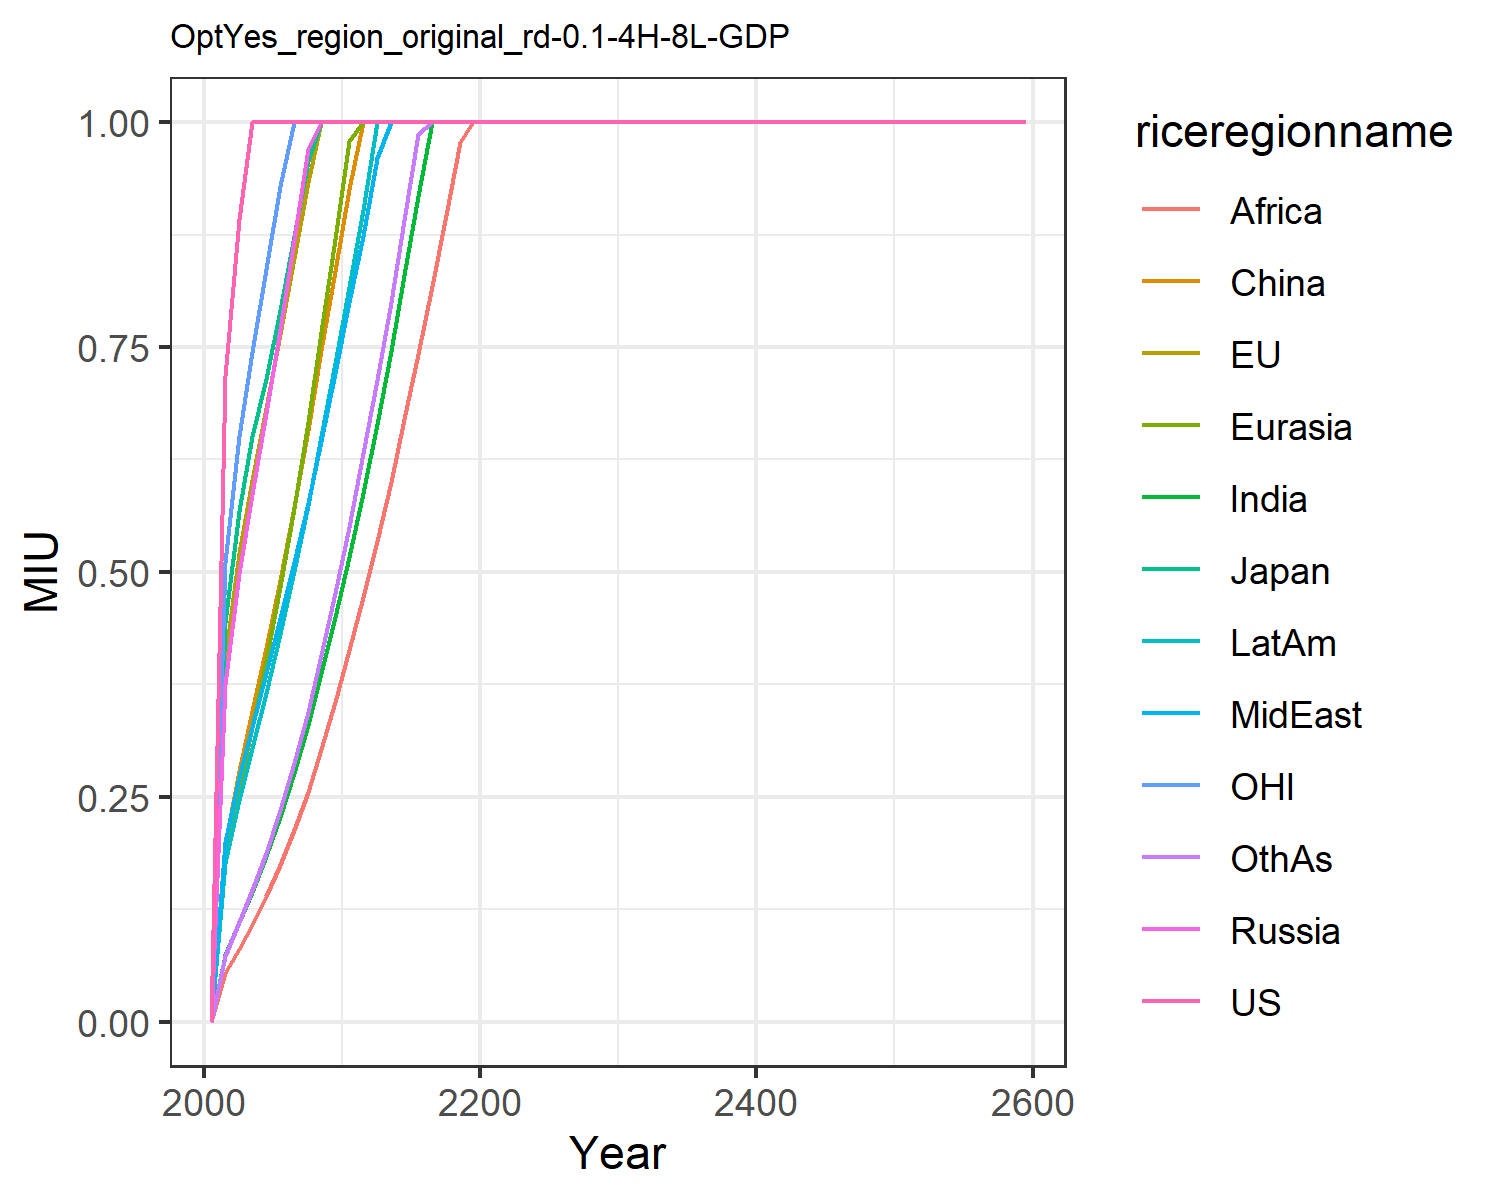

Values plotted in this chart, from the file beside it:
0.0, 0.0, 0.0, 0.0, 0.0, 0.0, 0.0, 0.0, 0.0, 0.0, 0.0, 0.0
0.7179, 0.4037, 0.4441, 0.375, 0.1815, 0.1975, 0.07393, 0.1996, 0.05378, 0.1767, 0.5111, 0.07322
0.8927, 0.5212, 0.5677, 0.4989, 0.2601, 0.2783, 0.1106, 0.2722, 0.08138, 0.2467, 0.6508, 0.1106
1.0, 0.6017, 0.6507, 0.5871, 0.3277, 0.3449, 0.1447, 0.328, 0.1078, 0.3043, 0.7443, 0.1463
1.0, 0.6825, 0.715, 0.6766, 0.4019, 0.4159, 0.184, 0.3873, 0.1393, 0.3659, 0.8365, 0.188
1.0, 0.7648, 0.7911, 0.7703, 0.483, 0.4912, 0.228, 0.4483, 0.1747, 0.4313, 0.9291, 0.2351
1.0, 0.8485, 0.8731, 0.8689, 0.5716, 0.5721, 0.2765, 0.5112, 0.2132, 0.5008, 1.0, 0.2872
1.0, 0.9339, 0.9565, 0.9705, 0.6665, 0.6574, 0.3297, 0.577, 0.2559, 0.5743, 1.0, 0.3448
1.0, 1.0, 1.0, 1.0, 0.767, 0.7464, 0.3876, 0.6458, 0.3028, 0.6514, 1.0, 0.4079
1.0, 1.0, 1.0, 1.0, 0.8699, 0.835, 0.4499, 0.7212, 0.3559, 0.732, 1.0, 0.4769
1.0, 1.0, 1.0, 1.0, 0.9789, 0.9261, 0.5166, 0.8001, 0.4129, 0.8169, 1.0, 0.5505
1.0, 1.0, 1.0, 1.0, 1.0, 1.0, 0.5878, 0.8734, 0.4724, 0.902, 1.0, 0.6321
1.0, 1.0, 1.0, 1.0, 1.0, 1.0, 0.665, 0.9598, 0.5346, 1.0, 1.0, 0.7133
1.0, 1.0, 1.0, 1.0, 1.0, 1.0, 0.7457, 1.0, 0.6005, 1.0, 1.0, 0.7997
1.0, 1.0, 1.0, 1.0, 1.0, 1.0, 0.8301, 1.0, 0.6697, 1.0, 1.0, 0.8909
1.0, 1.0, 1.0, 1.0, 1.0, 1.0, 0.9183, 1.0, 0.7422, 1.0, 1.0, 0.9868
1.0, 1.0, 1.0, 1.0, 1.0, 1.0, 1.0, 1.0, 0.8178, 1.0, 1.0, 1.0
1.0, 1.0, 1.0, 1.0, 1.0, 1.0, 1.0, 1.0, 0.8964, 1.0, 1.0, 1.0
1.0, 1.0, 1.0, 1.0, 1.0, 1.0, 1.0, 1.0, 0.9776, 1.0, 1.0, 1.0
1.0, 1.0, 1.0, 1.0, 1.0, 1.0, 1.0, 1.0, 1.0, 1.0, 1.0, 1.0
1.0, 1.0, 1.0, 1.0, 1.0, 1.0, 1.0, 1.0, 1.0, 1.0, 1.0, 1.0
1.0, 1.0, 1.0, 1.0, 1.0, 1.0, 1.0, 1.0, 1.0, 1.0, 1.0, 1.0
1.0, 1.0, 1.0, 1.0, 1.0, 1.0, 1.0, 1.0, 1.0, 1.0, 1.0, 1.0
1.0, 1.0, 1.0, 1.0, 1.0, 1.0, 1.0, 1.0, 1.0, 1.0, 1.0, 1.0
1.0, 1.0, 1.0, 1.0, 1.0, 1.0, 1.0, 1.0, 1.0, 1.0, 1.0, 1.0
1.0, 1.0, 1.0, 1.0, 1.0, 1.0, 1.0, 1.0, 1.0, 1.0, 1.0, 1.0
1.0, 1.0, 1.0, 1.0, 1.0, 1.0, 1.0, 1.0, 1.0, 1.0, 1.0, 1.0
1.0, 1.0, 1.0, 1.0, 1.0, 1.0, 1.0, 1.0, 1.0, 1.0, 1.0, 1.0
1.0, 1.0, 1.0, 1.0, 1.0, 1.0, 1.0, 1.0, 1.0, 1.0, 1.0, 1.0
1.0, 1.0, 1.0, 1.0, 1.0, 1.0, 1.0, 1.0, 1.0, 1.0, 1.0, 1.0
1.0, 1.0, 1.0, 1.0, 1.0, 1.0, 1.0, 1.0, 1.0, 1.0, 1.0, 1.0
1.0, 1.0, 1.0, 1.0, 1.0, 1.0, 1.0, 1.0, 1.0, 1.0, 1.0, 1.0
1.0, 1.0, 1.0, 1.0, 1.0, 1.0, 1.0, 1.0, 1.0, 1.0, 1.0, 1.0
1.0, 1.0, 1.0, 1.0, 1.0, 1.0, 1.0, 1.0, 1.0, 1.0, 1.0, 1.0
1.0, 1.0, 1.0, 1.0, 1.0, 1.0, 1.0, 1.0, 1.0, 1.0, 1.0, 1.0
1.0, 1.0, 1.0, 1.0, 1.0, 1.0, 1.0, 1.0, 1.0, 1.0, 1.0, 1.0
1.0, 1.0, 1.0, 1.0, 1.0, 1.0, 1.0, 1.0, 1.0, 1.0, 1.0, 1.0
1.0, 1.0, 1.0, 1.0, 1.0, 1.0, 1.0, 1.0, 1.0, 1.0, 1.0, 1.0
1.0, 1.0, 1.0, 1.0, 1.0, 1.0, 1.0, 1.0, 1.0, 1.0, 1.0, 1.0
1.0, 1.0, 1.0, 1.0, 1.0, 1.0, 1.0, 1.0, 1.0, 1.0, 1.0, 1.0
1.0, 1.0, 1.0, 1.0, 1.0, 1.0, 1.0, 1.0, 1.0, 1.0, 1.0, 1.0
1.0, 1.0, 1.0, 1.0, 1.0, 1.0, 1.0, 1.0, 1.0, 1.0, 1.0, 1.0
1.0, 1.0, 1.0, 1.0, 1.0, 1.0, 1.0, 1.0, 1.0, 1.0, 1.0, 1.0
1.0, 1.0, 1.0, 1.0, 1.0, 1.0, 1.0, 1.0, 1.0, 1.0, 1.0, 1.0
1.0, 1.0, 1.0, 1.0, 1.0, 1.0, 1.0, 1.0, 1.0, 1.0, 1.0, 1.0
1.0, 1.0, 1.0, 1.0, 1.0, 1.0, 1.0, 1.0, 1.0, 1.0, 1.0, 1.0
1.0, 1.0, 1.0, 1.0, 1.0, 1.0, 1.0, 1.0, 1.0, 1.0, 1.0, 1.0
1.0, 1.0, 1.0, 1.0, 1.0, 1.0, 1.0, 1.0, 1.0, 1.0, 1.0, 1.0
1.0, 1.0, 1.0, 1.0, 1.0, 1.0, 1.0, 1.0, 1.0, 1.0, 1.0, 1.0
1.0, 1.0, 1.0, 1.0, 1.0, 1.0, 1.0, 1.0, 1.0, 1.0, 1.0, 1.0
1.0, 1.0, 1.0, 1.0, 1.0, 1.0, 1.0, 1.0, 1.0, 1.0, 1.0, 1.0
1.0, 1.0, 1.0, 1.0, 1.0, 1.0, 1.0, 1.0, 1.0, 1.0, 1.0, 1.0
1.0, 1.0, 1.0, 1.0, 1.0, 1.0, 1.0, 1.0, 1.0, 1.0, 1.0, 1.0
1.0, 1.0, 1.0, 1.0, 1.0, 1.0, 1.0, 1.0, 1.0, 1.0, 1.0, 1.0
1.0, 1.0, 1.0, 1.0, 1.0, 1.0, 1.0, 1.0, 1.0, 1.0, 1.0, 1.0
1.0, 1.0, 1.0, 1.0, 1.0, 1.0, 1.0, 1.0, 1.0, 1.0, 1.0, 1.0
1.0, 1.0, 1.0, 1.0, 1.0, 1.0, 1.0, 1.0, 1.0, 1.0, 1.0, 1.0
1.0, 1.0, 1.0, 1.0, 1.0, 1.0, 1.0, 1.0, 1.0, 1.0, 1.0, 1.0
1.0, 1.0, 1.0, 1.0, 1.0, 1.0, 1.0, 1.0, 1.0, 1.0, 1.0, 1.0
1.0, 1.0, 1.0, 1.0, 1.0, 1.0, 1.0, 1.0, 1.0, 1.0, 1.0, 1.0
